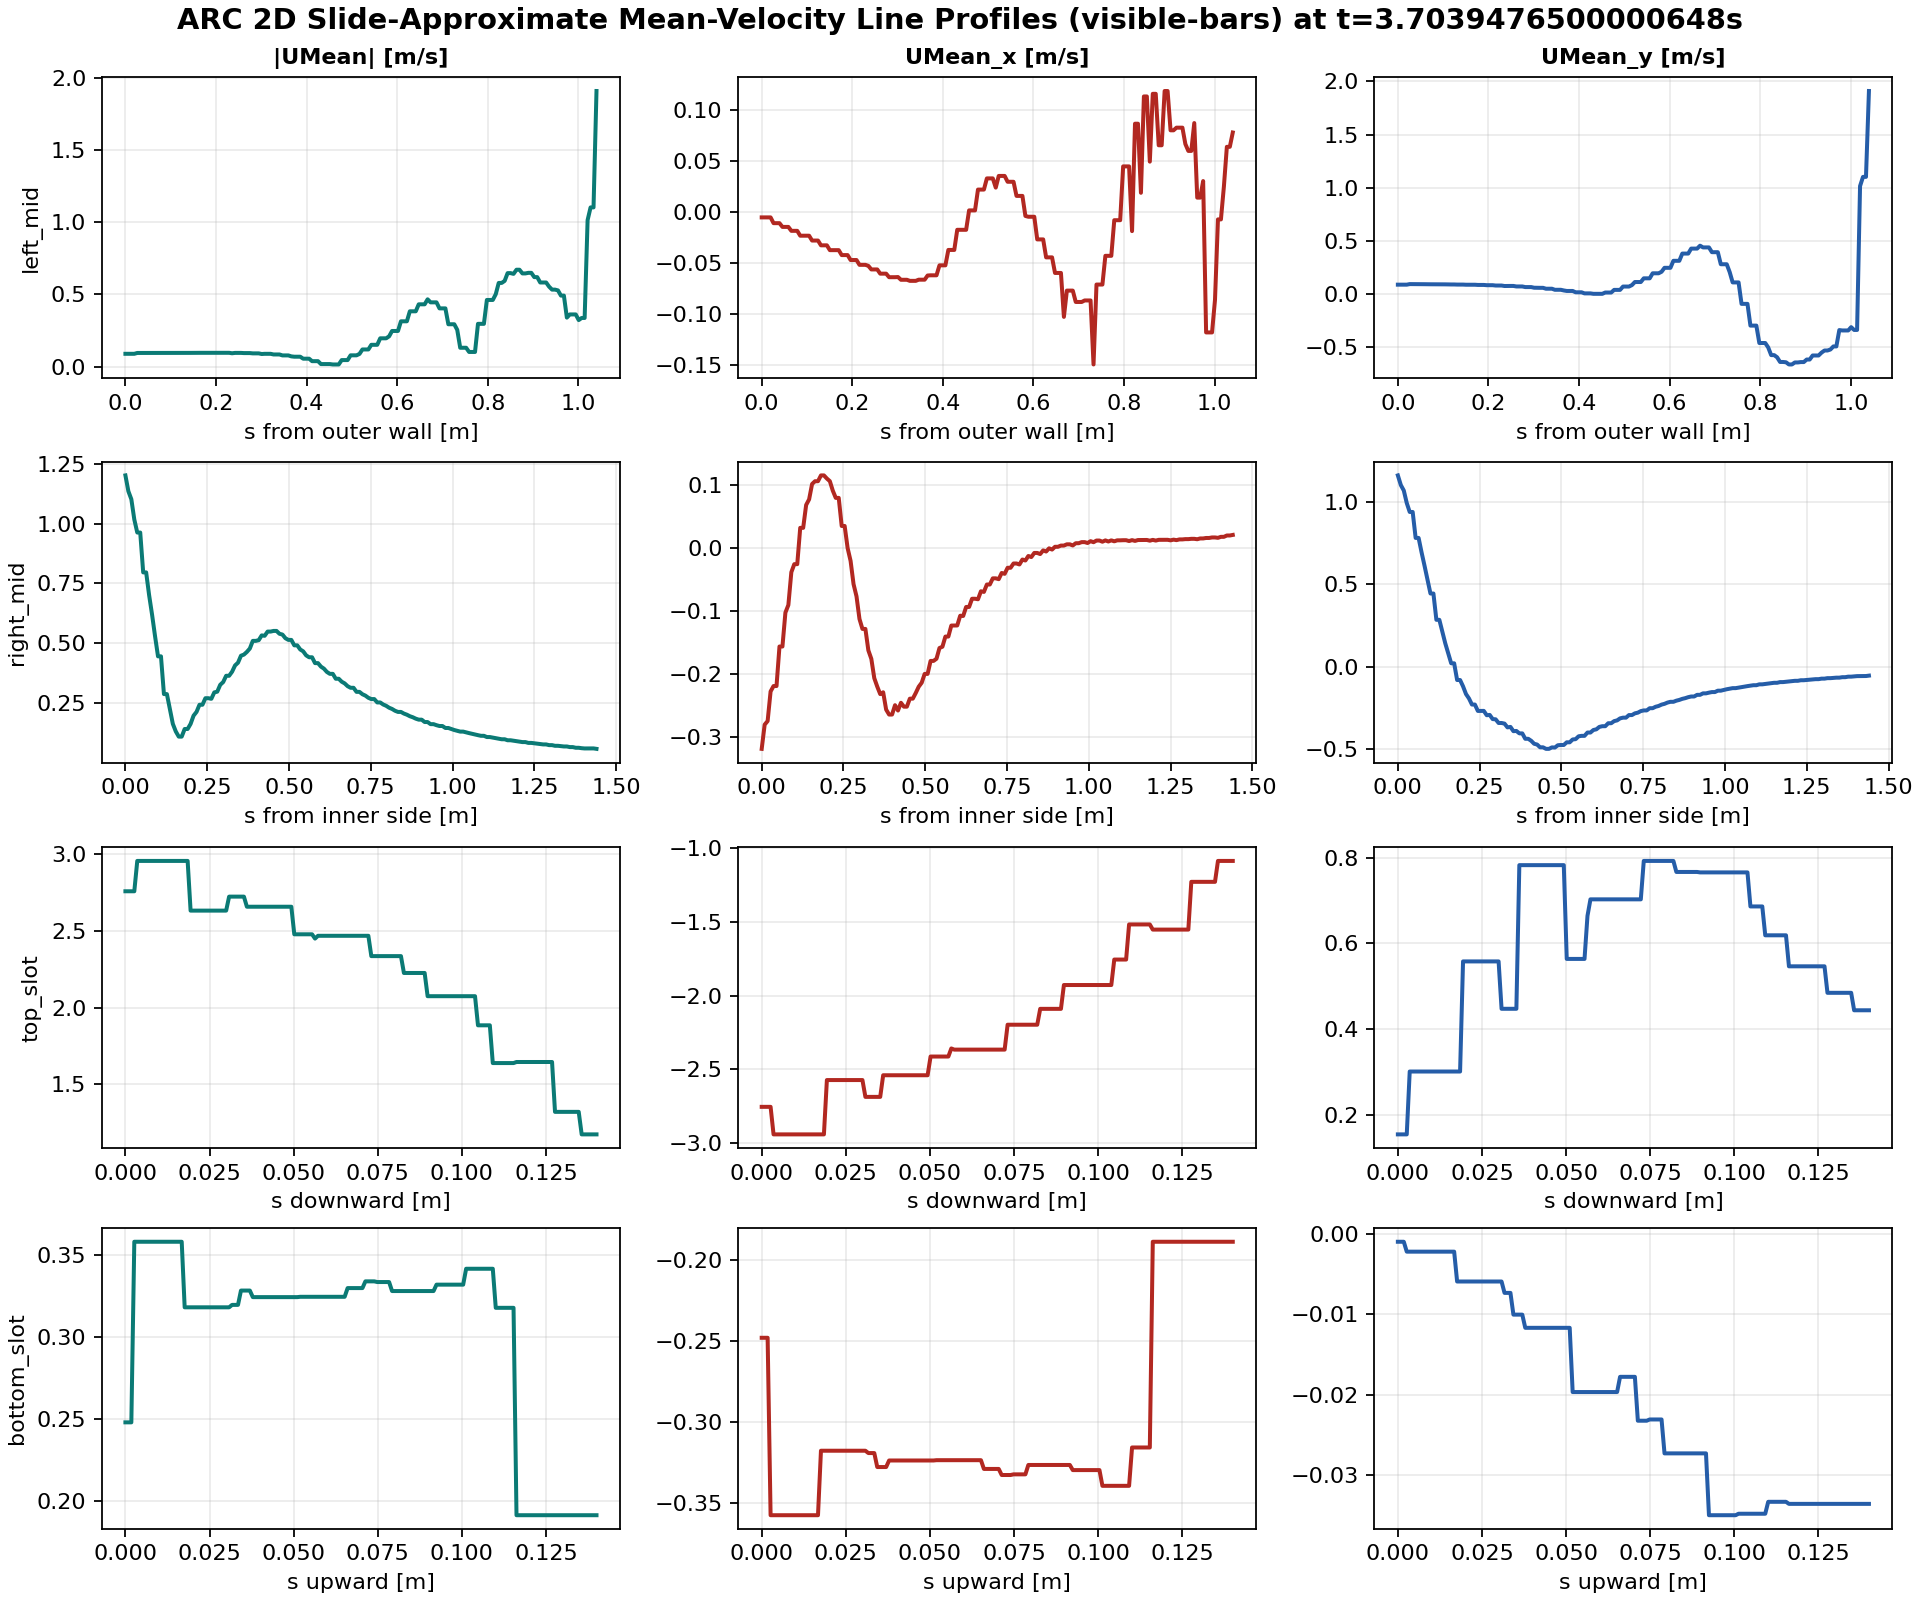

The file beside this chart, header and first rows:
line, s_m, x_m, y_m, nearest_cell_distance_m, valid, UMean_mag_m_per_s, UMean_x_m_per_s, UMean_y_m_per_s
left_mid, 0.0, -1.86, 0.0, 0.01281, True, 0.08876, -0.005263, 0.0886
left_mid, 0.006541, -1.853, 0.0, 0.007001, True, 0.08876, -0.005263, 0.0886
left_mid, 0.01308, -1.847, 0.0, 0.004412, True, 0.08876, -0.005263, 0.0886
left_mid, 0.01962, -1.84, 0.0, 0.008688, True, 0.08876, -0.005263, 0.0886
left_mid, 0.02616, -1.834, 0.0, 0.006897, True, 0.09453, -0.0109, 0.09389
left_mid, 0.0327, -1.827, 0.0, 0.004973, True, 0.09453, -0.0109, 0.09389
left_mid, 0.03925, -1.821, 0.0, 0.009351, True, 0.09453, -0.0109, 0.09389
left_mid, 0.04579, -1.814, 0.0, 0.007615, True, 0.09402, -0.01457, 0.09288
left_mid, 0.05233, -1.808, 0.0, 0.004846, True, 0.09402, -0.01457, 0.09288
left_mid, 0.05887, -1.801, 0.0, 0.008634, True, 0.09402, -0.01457, 0.09288
left_mid, 0.06541, -1.795, 0.0, 0.009206, True, 0.09399, -0.01842, 0.09217
left_mid, 0.07195, -1.788, 0.0, 0.005053, True, 0.09399, -0.01842, 0.09217
left_mid, 0.07849, -1.782, 0.0, 0.007203, True, 0.09399, -0.01842, 0.09217
left_mid, 0.08503, -1.775, 0.0, 0.01102, True, 0.09432, -0.02318, 0.09143
left_mid, 0.09157, -1.768, 0.0, 0.005924, True, 0.09432, -0.02318, 0.09143
left_mid, 0.09811, -1.762, 0.0, 0.005858, True, 0.09432, -0.02318, 0.09143
left_mid, 0.1047, -1.755, 0.0, 0.01091, True, 0.09432, -0.02318, 0.09143
left_mid, 0.1112, -1.749, 0.0, 0.007312, True, 0.09464, -0.02792, 0.09043
left_mid, 0.1177, -1.742, 0.0, 0.005032, True, 0.09464, -0.02792, 0.09043
left_mid, 0.1243, -1.736, 0.0, 0.009096, True, 0.09464, -0.02792, 0.09043
left_mid, 0.1308, -1.729, 0.0, 0.008972, True, 0.09509, -0.03259, 0.08933
left_mid, 0.1374, -1.723, 0.0, 0.005006, True, 0.09509, -0.03259, 0.08933
left_mid, 0.1439, -1.716, 0.0, 0.007429, True, 0.09509, -0.03259, 0.08933
left_mid, 0.1504, -1.71, 0.0, 0.01078, True, 0.09547, -0.03731, 0.08788
left_mid, 0.157, -1.703, 0.0, 0.005788, True, 0.09547, -0.03731, 0.08788
left_mid, 0.1635, -1.696, 0.0, 0.006035, True, 0.09547, -0.03731, 0.08788
left_mid, 0.1701, -1.69, 0.0, 0.01118, True, 0.09547, -0.03731, 0.08788
left_mid, 0.1766, -1.683, 0.0, 0.00711, True, 0.09581, -0.04215, 0.08604
left_mid, 0.1831, -1.677, 0.0, 0.00513, True, 0.09581, -0.04215, 0.08604
left_mid, 0.1897, -1.67, 0.0, 0.009362, True, 0.09581, -0.04215, 0.08604
left_mid, 0.1962, -1.664, 0.0, 0.00873, True, 0.09588, -0.04697, 0.08358
left_mid, 0.2028, -1.657, 0.0, 0.004984, True, 0.09588, -0.04697, 0.08358
left_mid, 0.2093, -1.651, 0.0, 0.007684, True, 0.09588, -0.04697, 0.08358
left_mid, 0.2158, -1.644, 0.0, 0.01051, True, 0.09561, -0.05169, 0.08044
left_mid, 0.2224, -1.638, 0.0, 0.00566, True, 0.09561, -0.05169, 0.08044
left_mid, 0.2289, -1.631, 0.0, 0.006255, True, 0.09561, -0.05169, 0.08044
left_mid, 0.2355, -1.625, 0.0, 0.01123, True, 0.09244, -0.0527, 0.07595
left_mid, 0.242, -1.618, 0.0, 0.006918, True, 0.09496, -0.05619, 0.07656
left_mid, 0.2486, -1.611, 0.0, 0.005274, True, 0.09496, -0.05619, 0.07656
left_mid, 0.2551, -1.605, 0.0, 0.009662, True, 0.09496, -0.05619, 0.07656
left_mid, 0.2616, -1.598, 0.0, 0.008507, True, 0.0937, -0.06031, 0.0717
left_mid, 0.2682, -1.592, 0.0, 0.005019, True, 0.0937, -0.06031, 0.0717
left_mid, 0.2747, -1.585, 0.0, 0.007974, True, 0.0937, -0.06031, 0.0717
left_mid, 0.2813, -1.579, 0.0, 0.01024, True, 0.09169, -0.06378, 0.06588
left_mid, 0.2878, -1.572, 0.0, 0.005558, True, 0.09169, -0.06378, 0.06588
left_mid, 0.2943, -1.566, 0.0, 0.006519, True, 0.09169, -0.06378, 0.06588
left_mid, 0.3009, -1.559, 0.0, 0.01128, True, 0.0873, -0.06363, 0.05977
left_mid, 0.3074, -1.553, 0.0, 0.006659, True, 0.08861, -0.06631, 0.05878
left_mid, 0.314, -1.546, 0.0, 0.005435, True, 0.08861, -0.06631, 0.05878
left_mid, 0.3205, -1.539, 0.0, 0.01002, True, 0.08861, -0.06631, 0.05878
left_mid, 0.327, -1.533, 0.0, 0.008064, True, 0.08413, -0.06736, 0.0504
left_mid, 0.3336, -1.526, 0.0, 0.004915, True, 0.08413, -0.06736, 0.0504
left_mid, 0.3401, -1.52, 0.0, 0.008298, True, 0.08413, -0.06736, 0.0504
left_mid, 0.3467, -1.513, 0.0, 0.009669, True, 0.07756, -0.06621, 0.0404
left_mid, 0.3532, -1.507, 0.0, 0.005171, True, 0.07756, -0.06621, 0.0404
left_mid, 0.3597, -1.5, 0.0, 0.00675, True, 0.07756, -0.06621, 0.0404
left_mid, 0.3663, -1.494, 0.0, 0.01107, True, 0.07089, -0.06213, 0.03413
left_mid, 0.3728, -1.487, 0.0, 0.006121, True, 0.06856, -0.06193, 0.02941
left_mid, 0.3794, -1.481, 0.0, 0.005514, True, 0.06856, -0.06193, 0.02941
left_mid, 0.3859, -1.474, 0.0, 0.01044, True, 0.06856, -0.06193, 0.02941
... 580 more rows
